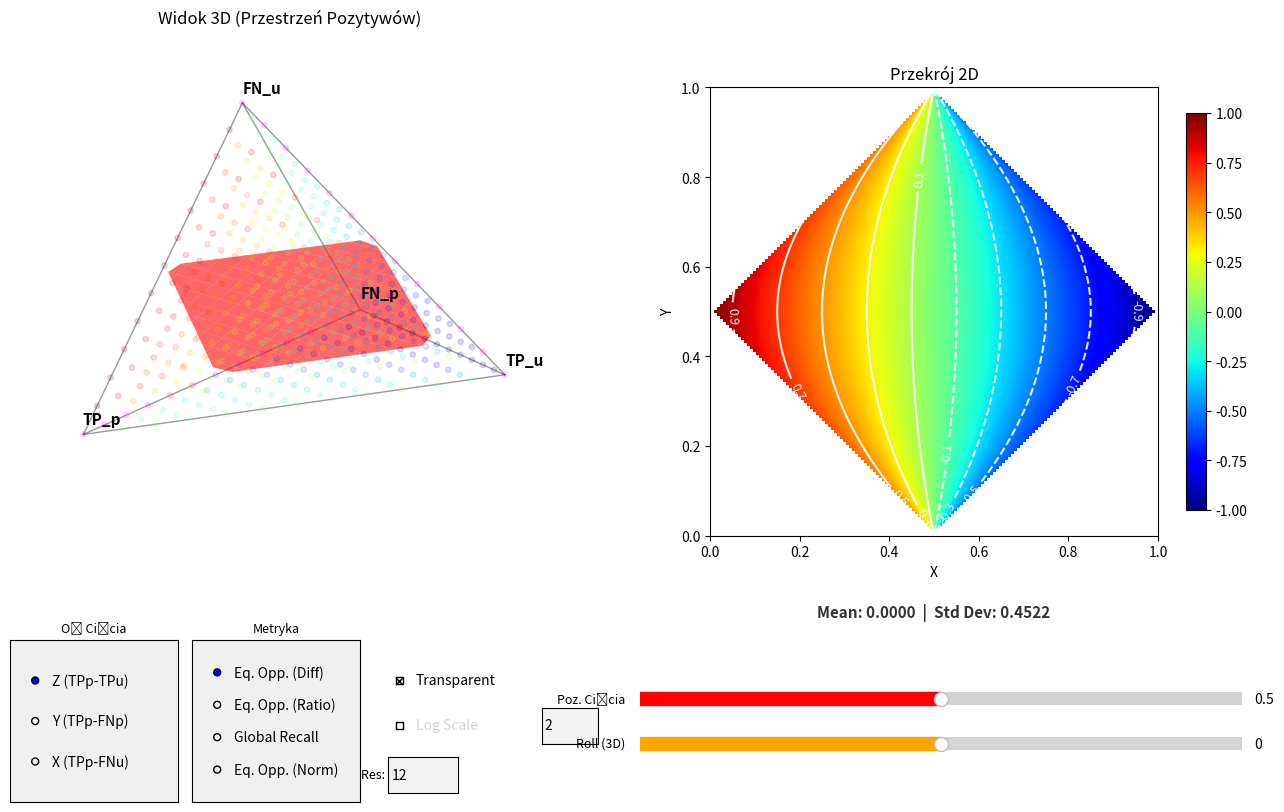

The script that saved this image:
import numpy as np
import matplotlib.pyplot as plt
from mpl_toolkits.mplot3d import Axes3D
from matplotlib.widgets import Slider, RadioButtons, TextBox, CheckButtons
import matplotlib.cm as cm
import matplotlib.colors as mcolors

# -------------------------------------------------
#  Definicje wierzchołków
# -------------------------------------------------
TP_p = np.array([0.0, 0.0, 0.0])
FN_p = np.array([1.0, 0.0, 1.0])
TP_u = np.array([1.0, 1.0, 0.0])
FN_u = np.array([0.0, 1.0, 1.0])

vertices = [TP_p, FN_p, TP_u, FN_u]
labels = ["TP_p", "FN_p", "TP_u", "FN_u"]

# -------------------------------------------------
#  MAPY KOLORÓW
# -------------------------------------------------
base_cmap = plt.cm.jet

cmap_2d = base_cmap.copy()
cmap_2d.set_bad(color='white')

cmap_3d = base_cmap.copy()

# -------------------------------------------------
#  Funkcje obliczeniowe
# -------------------------------------------------
def calculate_metric(tpp, fnp, tpu, fnu, mode):
    p_prot = tpp + fnp
    p_unprot = tpu + fnu
    
    tpr_prot = np.divide(tpp, p_prot, out=np.full_like(tpp, np.nan), where=p_prot!=0)
    tpr_unprot = np.divide(tpu, p_unprot, out=np.full_like(tpu, np.nan), where=p_unprot!=0)

    if mode == 'Eq. Opp. (Diff)':
        # Kierunek: Im wyżej, tym lepiej dla Prot
        return tpr_prot - tpr_unprot

    elif mode == 'Eq. Opp. (Ratio)':
        # Kierunek: Im wyżej, tym lepiej dla Prot (licznik to Prot)
        return np.divide(tpr_prot, tpr_unprot, out=np.full_like(tpr_prot, np.nan), where=tpr_unprot!=0)

    elif mode == 'Global Recall':
        tp_total = tpp + tpu
        p_total = p_prot + p_unprot
        return np.divide(tp_total, p_total, out=np.full_like(tp_total, np.nan), where=p_total!=0)
        
    elif mode == 'Eq. Opp. (Norm)':
        # ZMIANA: Uspójnienie kierunku z Ratio i Diff.
        # Wzór: TPR_p / (TPR_p + TPR_u)
        # 0.5 = Równowaga
        # > 0.5 = Przewaga Prot (zgodnie z Diff > 0 i Ratio > 1)
        denom = tpr_prot + tpr_unprot
        return np.divide(tpr_prot, denom, out=np.full_like(tpr_prot, np.nan), where=denom!=0)

    else:
        return np.zeros_like(tpp)

def f_point(tpp, fnp, tpu, fnu):
    w = np.array([tpp, fnp, tpu, fnu])
    if w.sum() == 0: return np.zeros(3)
    w = w / w.sum()
    return w[0]*TP_p + w[1]*FN_p + w[2]*TP_u + w[3]*FN_u

def get_barycentric(x, y, z):
    w_sum = (x + y + z) / 2.0
    w_tpp = 1.0 - w_sum
    w_fnp = w_sum - y
    w_tpu = w_sum - z
    w_fnu = w_sum - x
    return w_tpp, w_fnp, w_tpu, w_fnu

def generate_point_cloud(N):
    coords = []
    weights = []
    for i in range(N+1):
        for j in range(N+1-i):
            for k in range(N+1-i-j):
                l = N - i - j - k
                w = np.array([i,j,k,l]) / N
                coords.append(f_point(*w))
                weights.append(w)
    return np.array(coords), np.array(weights).T

# -------------------------------------------------
#  Inicjalizacja Stanu
# -------------------------------------------------
current_N = 12
pts_3d_coords, bary_weights_array = generate_point_cloud(current_N)
surf_plot = None
contours = None
contour_labels = []

# -------------------------------------------------
#  Konfiguracja Okna
# -------------------------------------------------
fig = plt.figure(figsize=(14, 9))
plt.subplots_adjust(bottom=0.25, wspace=0.25, left=0.05, right=0.95)

ax3d = fig.add_subplot(121, projection='3d')
ax3d.set_title("Widok 3D (Przestrzeń Pozytywów)", fontsize=12)
ax3d.set_axis_off()

for idx1, idx2 in [(0,1), (0,2), (0,3), (1,2), (1,3), (2,3)]:
    P, Q = vertices[idx1], vertices[idx2]
    ax3d.plot([P[0],Q[0]], [P[1],Q[1]], [P[2],Q[2]], color='black', alpha=0.4, linewidth=1)

sc_valid = ax3d.scatter([], [], [], s=15, cmap=cmap_3d)
sc_nan = ax3d.scatter([], [], [], s=15, c='magenta') 

for v, label in zip(vertices, labels):
    ax3d.text(v[0], v[1], v[2]+0.05, label, fontsize=11, weight='bold')

ax2d = fig.add_subplot(122)
ax2d.set_title("Przekrój 2D", fontsize=12)

N_2d = 150
u = np.linspace(0, 1, N_2d)
v = np.linspace(0, 1, N_2d)
U, V = np.meshgrid(u, v)

img = ax2d.imshow(np.ma.zeros((N_2d, N_2d)), origin='lower', extent=[0,1,0,1], cmap=cmap_2d)
cbar = fig.colorbar(img, ax=ax2d, shrink=0.7)

stats_text = ax2d.text(0.5, -0.15, "", transform=ax2d.transAxes, ha='center', va='top', fontsize=11, fontweight='bold', color='#333333')

# -------------------------------------------------
#  Logika Aktualizacji
# -------------------------------------------------
def update(val=None):
    global surf_plot, sc_valid, sc_nan, contours, contour_labels
    
    axis_mode = radio_axis.value_selected
    metric_mode = radio_metric.value_selected
    pos = slider_pos.val
    
    log_label = check_log.labels[0]
    
    try:
        log_exp = float(text_log.text)
    except ValueError:
        log_exp = 2.0 
    
    if metric_mode == 'Eq. Opp. (Ratio)':
        log_label.set_color('black')
        text_log.label.set_color('black')
        text_log.set_active(True)
        use_log = check_log.get_status()[0]
    else:
        log_label.set_color('lightgray')
        text_log.label.set_color('lightgray')
        if check_log.get_status()[0]:
            check_log.set_active(0) 
            return
        use_log = False

    is_transparent = check_transparency.get_status()[0]
    alpha_val = 0.15 if is_transparent else 1.0

    # 2. Ustalanie Normalizacji i Poziomów
    norm = None
    levels = None
    
    if metric_mode == 'Eq. Opp. (Ratio)':
        if use_log:
            vmin_log = 10**(-log_exp)
            vmax_log = 10**(log_exp)
            norm = mcolors.LogNorm(vmin=vmin_log, vmax=vmax_log)
            levels = np.logspace(-log_exp, log_exp, 15)
        else:
            norm = mcolors.Normalize(vmin=0.0, vmax=2.0)
            levels = np.linspace(0.1, 1.9, 10)
            
    elif metric_mode == 'Eq. Opp. (Diff)':
        norm = mcolors.Normalize(vmin=-1.0, vmax=1.0)
        levels = np.linspace(-0.9, 0.9, 10)
        
    elif metric_mode == 'Eq. Opp. (Norm)':
        # Skala 0 do 1, idealnie 0.5
        norm = mcolors.Normalize(vmin=0.0, vmax=1.0)
        levels = np.linspace(0.1, 0.9, 9)
        
    else: # Global Recall
        norm = mcolors.Normalize(vmin=0.0, vmax=1.0)
        levels = np.linspace(0.1, 0.9, 9)

    # 3. Update 3D Scatter
    tpp, fnp, tpu, fnu = bary_weights_array
    vals = calculate_metric(tpp, fnp, tpu, fnu, metric_mode)
    vals = np.nan_to_num(vals, nan=np.nan, posinf=np.nan, neginf=np.nan)
    
    mask_nan = np.isnan(vals)
    mask_valid = ~mask_nan
    
    pts_valid = pts_3d_coords[mask_valid]
    vals_valid = vals[mask_valid]
    pts_nan = pts_3d_coords[mask_nan]
    
    sc_valid.remove()
    sc_nan.remove()
    
    if len(pts_valid) > 0:
        sc_valid = ax3d.scatter(pts_valid[:,0], pts_valid[:,1], pts_valid[:,2], 
                                s=15, c=vals_valid, cmap=cmap_3d, norm=norm, alpha=alpha_val)
    else:
        sc_valid = ax3d.scatter([], [], [], s=15, cmap=cmap_3d)
        
    if len(pts_nan) > 0:
        sc_nan = ax3d.scatter(pts_nan[:,0], pts_nan[:,1], pts_nan[:,2], 
                              s=15, c='#FF00FF', alpha=alpha_val)
    else:
        sc_nan = ax3d.scatter([], [], [], s=15, c='#FF00FF')

    # 4. Update 2D Slice
    if 'Z' in axis_mode: 
        X_grid, Y_grid = U, V
        Z_grid = np.full_like(U, pos)
        xlabel, ylabel = 'X', 'Y'
    elif 'Y' in axis_mode: 
        X_grid, Z_grid = U, V
        Y_grid = np.full_like(U, pos)
        xlabel, ylabel = 'X', 'Z'
    elif 'X' in axis_mode: 
        Y_grid, Z_grid = U, V
        X_grid = np.full_like(U, pos)
        xlabel, ylabel = 'Y', 'Z'
        
    tpp, fnp, tpu, fnu = get_barycentric(X_grid, Y_grid, Z_grid)
    eps = 1e-9
    mask_inside = (tpp >= -eps) & (fnp >= -eps) & (tpu >= -eps) & (fnu >= -eps)
    
    values = calculate_metric(tpp, fnp, tpu, fnu, metric_mode)
    values = np.nan_to_num(values, nan=np.nan, posinf=np.nan, neginf=np.nan)
    
    valid_slice_values = values[mask_inside]
    if len(valid_slice_values) > 0 and np.any(~np.isnan(valid_slice_values)):
        mean_val = np.nanmean(valid_slice_values)
        std_val = np.nanstd(valid_slice_values)
        stats_str = f"Mean: {mean_val:.4f}  |  Std Dev: {std_val:.4f}"
    else:
        stats_str = "Mean: N/A  |  Std Dev: N/A"
    stats_text.set_text(stats_str)
    
    values_masked = np.ma.masked_where(~mask_inside, values)
    img.set_data(values_masked)
    img.set_norm(norm) 
    
    # --- RYSOWANIE IZOKWANT ---
    if contours is not None:
        for c in contours.collections:
            c.remove()
    for txt in contour_labels:
        txt.remove()
    contour_labels.clear()

    if np.any(~values_masked.mask):
        try:
            contours = ax2d.contour(U, V, values_masked, levels=levels, 
                                    colors='white', linewidths=1.5, alpha=0.9)
            clbls = ax2d.clabel(contours, inline=True, fontsize=9, fmt='%1.1f', colors='white')
            contour_labels.extend(clbls)
        except:
            contours = None

    ax2d.set_xlabel(xlabel, fontsize=10)
    ax2d.set_ylabel(ylabel, fontsize=10)
    cbar.update_normal(img)
    
    # 5. Update 3D Plane
    if surf_plot is not None:
        surf_plot.remove()
        
    X_surf = np.where(mask_inside, X_grid, np.nan)
    Y_surf = np.where(mask_inside, Y_grid, np.nan)
    Z_surf = np.where(mask_inside, Z_grid, np.nan)
    
    surf_plot = ax3d.plot_surface(X_surf, Y_surf, Z_surf, color='red', alpha=0.6, 
                                  rstride=10, cstride=10, shade=False)
    
    fig.canvas.draw_idle()

def update_resolution(text):
    global pts_3d_coords, bary_weights_array
    try:
        new_N = int(text)
        if new_N < 1 or new_N > 60: return
    except ValueError:
        return
    pts_3d_coords, bary_weights_array = generate_point_cloud(new_N)
    update() 

def update_roll(val):
    try:
        ax3d.view_init(elev=ax3d.elev, azim=ax3d.azim, roll=slider_roll.val)
    except TypeError:
        ax3d.view_init(elev=ax3d.elev, azim=ax3d.azim)
    fig.canvas.draw_idle()

# -------------------------------------------------
#  Widgety
# -------------------------------------------------
bg_color = '#f0f0f0'

ax_radio_axis = plt.axes([0.05, 0.02, 0.12, 0.18], facecolor=bg_color)
radio_axis = RadioButtons(ax_radio_axis, ['Z (TPp-TPu)', 'Y (TPp-FNp)', 'X (TPp-FNu)'], active=0)
ax_radio_axis.set_title("Oś Cięcia", fontsize=9)

ax_radio_metric = plt.axes([0.18, 0.02, 0.12, 0.18], facecolor=bg_color)
radio_metric = RadioButtons(ax_radio_metric, ['Eq. Opp. (Diff)', 'Eq. Opp. (Ratio)', 'Global Recall', 'Eq. Opp. (Norm)'], active=0)
ax_radio_metric.set_title("Metryka", fontsize=9)

ax_controls = plt.axes([0.31, 0.02, 0.16, 0.18], facecolor=bg_color)
ax_controls.axis('off')

ax_check_trans = plt.axes([0.31, 0.13, 0.12, 0.05], frameon=False)
check_transparency = CheckButtons(ax_check_trans, ['Transparent'], [True])

ax_check_log = plt.axes([0.31, 0.08, 0.12, 0.05], frameon=False)
check_log = CheckButtons(ax_check_log, ['Log Scale'], [False])

ax_text_log = plt.axes([0.43, 0.085, 0.04, 0.04])
text_log = TextBox(ax_text_log, '', initial="2")
text_log.label.set_size(9)

ax_box = plt.axes([0.32, 0.03, 0.05, 0.04])
text_box = TextBox(ax_box, 'Res: ', initial=str(current_N))
text_box.label.set_size(9)

ax_slider_pos = plt.axes([0.50, 0.12, 0.43, 0.03])
slider_pos = Slider(ax_slider_pos, 'Poz. Cięcia ', 0.0, 1.0, valinit=0.5, color='red')
slider_pos.label.set_size(9)

ax_slider_roll = plt.axes([0.50, 0.07, 0.43, 0.03])
slider_roll = Slider(ax_slider_roll, 'Roll (3D) ', -180, 180, valinit=0, color='orange')
slider_roll.label.set_size(9)

radio_axis.on_clicked(update)
radio_metric.on_clicked(update)
slider_pos.on_changed(update)
slider_roll.on_changed(update_roll)
check_transparency.on_clicked(update)
check_log.on_clicked(update)
text_box.on_submit(update_resolution)
text_log.on_submit(update)

update()
plt.show()